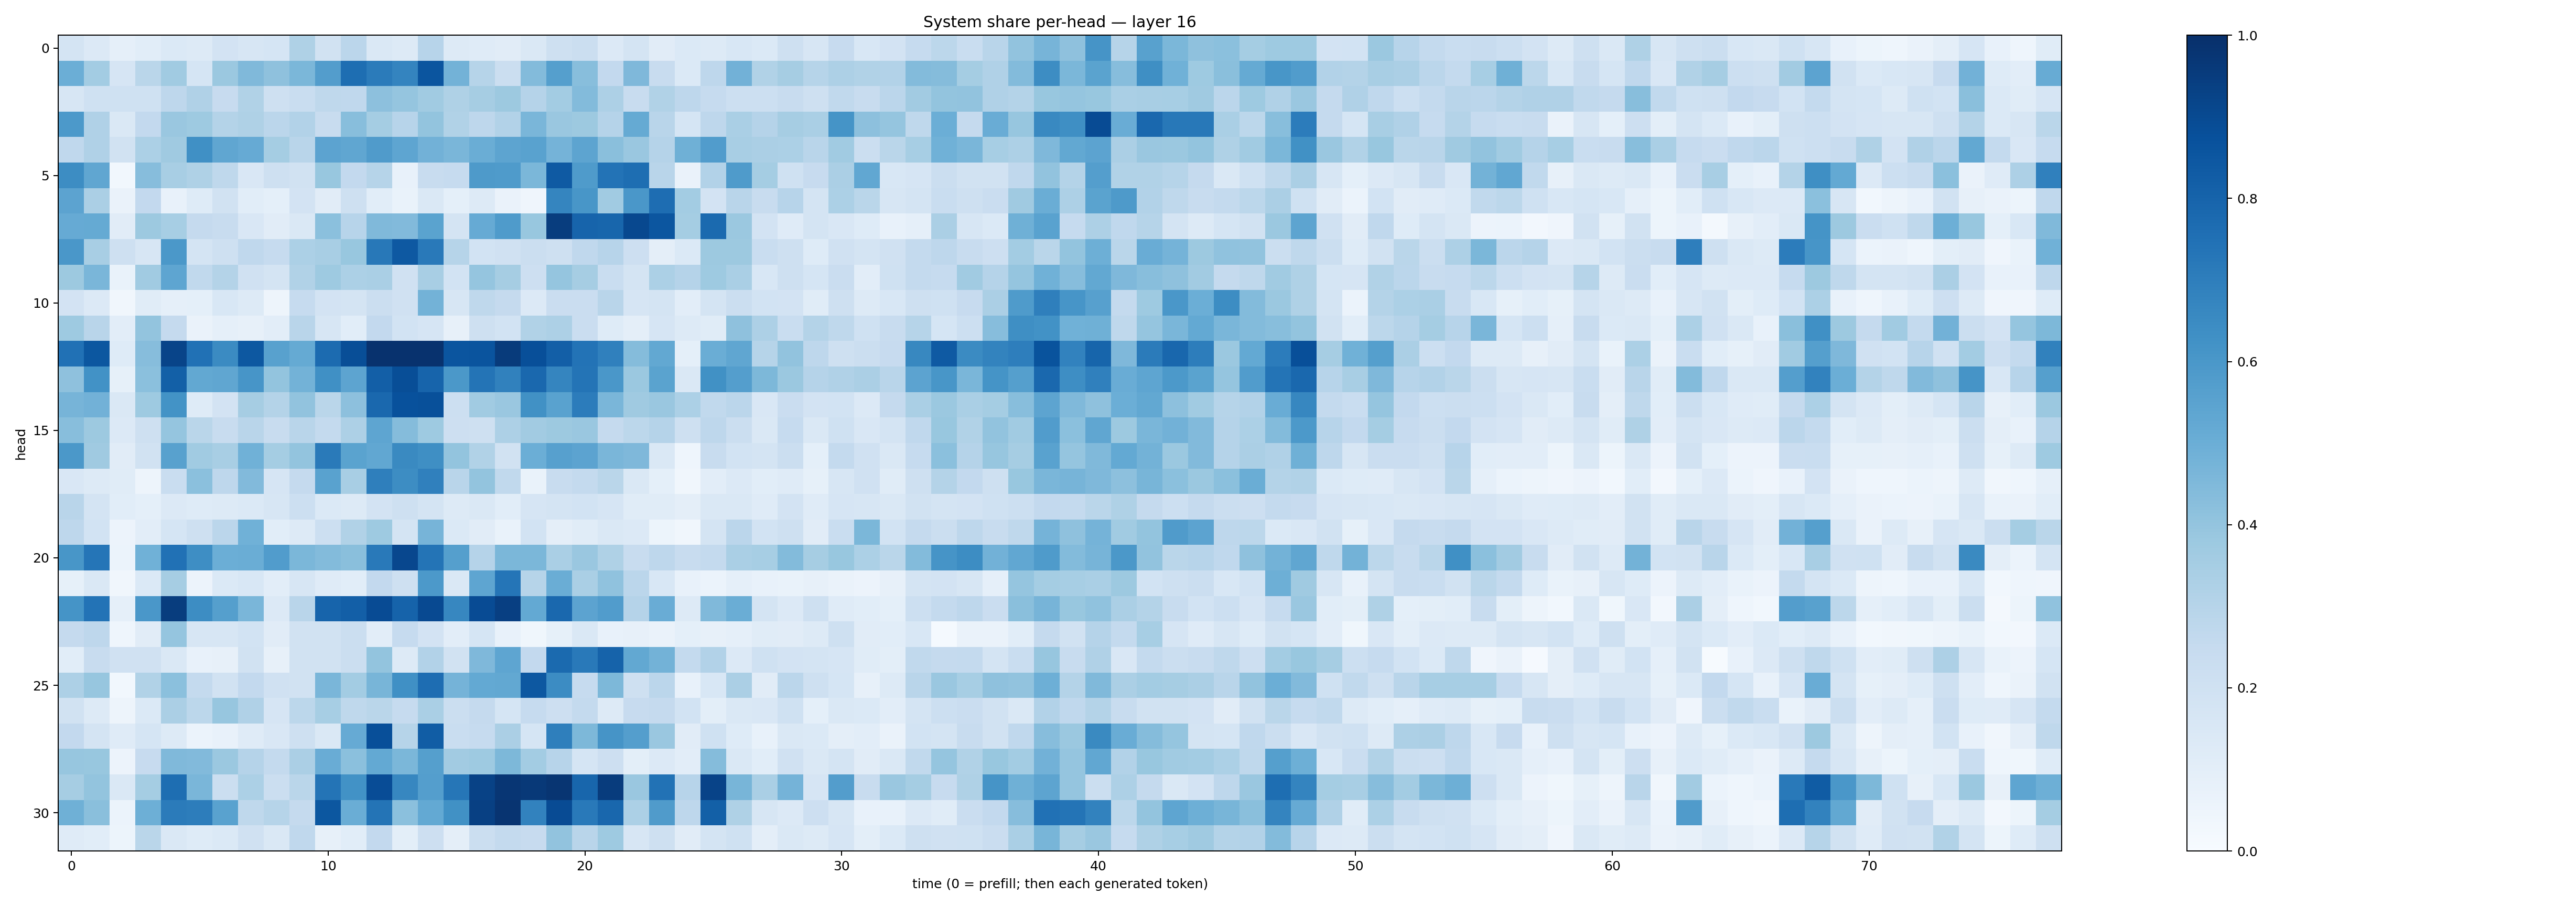

The file beside this chart, header and first rows:
0.17846715, 0.13468495, 0.087056816, 0.10686742, 0.14005558, 0.12932517, 0.1805299, 0.16171925, 0.17048483, 0.32122377, 0.1934877, 0.2849553, 0.14410585, 0.12548168, 0.2935553, 0.129718, 0.1197577, 0.11273119, 0.14803764, 0.20985827, 0.21964918, 0.1348781, 0.17312598, 0.11035679
0.4962, 0.3579, 0.1671, 0.2878, 0.3647, 0.1703, 0.3796, 0.4483, 0.4135, 0.4601, 0.5716, 0.7611, 0.7081, 0.674, 0.8561, 0.4802, 0.2993, 0.2263, 0.4408, 0.566, 0.4277, 0.2593, 0.4505, 0.2409
0.1624, 0.2022, 0.1992, 0.1997, 0.2743, 0.3174, 0.246, 0.3155, 0.2038, 0.2318, 0.2696, 0.2682, 0.4152, 0.3975, 0.3643, 0.3239, 0.349, 0.3769, 0.3008, 0.3568, 0.4398, 0.3273, 0.2351, 0.315
0.5925, 0.3203, 0.142, 0.2606, 0.3838, 0.3711, 0.3058, 0.3219, 0.2817, 0.311, 0.2362, 0.4258, 0.3536, 0.2956, 0.3985, 0.3153, 0.2757, 0.3088, 0.4619, 0.3864, 0.3768, 0.3036, 0.518, 0.2923
0.2691, 0.3182, 0.1934, 0.3314, 0.3684, 0.6323, 0.5333, 0.5122, 0.3528, 0.2897, 0.5438, 0.5323, 0.5784, 0.5367, 0.4831, 0.4629, 0.5015, 0.5417, 0.5537, 0.4734, 0.54, 0.4233, 0.3848, 0.3018
0.6416, 0.5319, 0.02955, 0.4316, 0.341, 0.3214, 0.2715, 0.1489, 0.2032, 0.1918, 0.3876, 0.2603, 0.2986, 0.0724, 0.24, 0.2483, 0.5876, 0.5826, 0.4573, 0.8375, 0.5834, 0.7389, 0.7588, 0.2917
0.5455, 0.3328, 0.06493, 0.2599, 0.07505, 0.122, 0.1932, 0.1078, 0.09053, 0.1823, 0.1096, 0.2044, 0.1071, 0.06848, 0.1476, 0.09282, 0.1252, 0.06464, 0.04141, 0.6709, 0.6035, 0.3646, 0.6014, 0.7644
0.5139, 0.5194, 0.1113, 0.3765, 0.3475, 0.2513, 0.2368, 0.1511, 0.1104, 0.1471, 0.4197, 0.2958, 0.4458, 0.4447, 0.5502, 0.1736, 0.5125, 0.5824, 0.3896, 0.9459, 0.7974, 0.7921, 0.9025, 0.8543
0.6, 0.3409, 0.2063, 0.1604, 0.597, 0.1729, 0.2052, 0.2658, 0.2496, 0.3317, 0.3403, 0.3884, 0.722, 0.8433, 0.7162, 0.2992, 0.1847, 0.1967, 0.2225, 0.2104, 0.2686, 0.2942, 0.2137, 0.09688
0.3769, 0.4615, 0.06736, 0.3668, 0.5384, 0.2648, 0.3074, 0.1961, 0.1743, 0.3154, 0.3721, 0.3295, 0.3373, 0.1957, 0.3432, 0.1864, 0.3963, 0.3482, 0.2131, 0.3952, 0.3479, 0.2321, 0.1758, 0.3316
0.1803, 0.1346, 0.03357, 0.1142, 0.08896, 0.09316, 0.1557, 0.1276, 0.04851, 0.2466, 0.1831, 0.1732, 0.2265, 0.1988, 0.4772, 0.1617, 0.2729, 0.2505, 0.1363, 0.2298, 0.2282, 0.2926, 0.1648, 0.1774
0.3746, 0.292, 0.1039, 0.3985, 0.2508, 0.06503, 0.08939, 0.08145, 0.1034, 0.2922, 0.1614, 0.1091, 0.2601, 0.1856, 0.1659, 0.08069, 0.2039, 0.1857, 0.3157, 0.3275, 0.2288, 0.1227, 0.09652, 0.1673
0.7495, 0.8514, 0.1247, 0.4321, 0.9204, 0.749, 0.6489, 0.8438, 0.5551, 0.5168, 0.7725, 0.8832, 0.992, 0.9901, 0.9899, 0.8566, 0.8617, 0.9566, 0.8813, 0.8167, 0.7385, 0.6881, 0.4354, 0.5272
0.4139, 0.6239, 0.08373, 0.419, 0.8159, 0.5262, 0.535, 0.6058, 0.4014, 0.4792, 0.6311, 0.5413, 0.8195, 0.8854, 0.7983, 0.597, 0.7375, 0.6849, 0.7829, 0.6693, 0.736, 0.5992, 0.3793, 0.5477
0.472, 0.4806, 0.1482, 0.3735, 0.6184, 0.1219, 0.1835, 0.3512, 0.306, 0.4047, 0.2881, 0.4145, 0.7831, 0.8712, 0.8777, 0.2163, 0.3639, 0.3862, 0.625, 0.5523, 0.7046, 0.4631, 0.3706, 0.385
0.4273, 0.3754, 0.1364, 0.2043, 0.3969, 0.2867, 0.2399, 0.2917, 0.2363, 0.2891, 0.2547, 0.3279, 0.537, 0.435, 0.3712, 0.2113, 0.207, 0.3258, 0.3597, 0.3753, 0.3849, 0.2534, 0.2781, 0.3034
0.5967, 0.3678, 0.1111, 0.1896, 0.5578, 0.3654, 0.3424, 0.4865, 0.3516, 0.4022, 0.7135, 0.5495, 0.5284, 0.6561, 0.6348, 0.402, 0.3147, 0.1893, 0.4963, 0.5604, 0.5465, 0.4619, 0.4505, 0.1456
0.1513, 0.1269, 0.1157, 0.04975, 0.2334, 0.4195, 0.2773, 0.4444, 0.1673, 0.2507, 0.5538, 0.3399, 0.692, 0.6415, 0.6893, 0.2922, 0.4009, 0.2622, 0.0678, 0.2402, 0.2573, 0.2864, 0.1436, 0.09076
0.2911, 0.1748, 0.1075, 0.09304, 0.1357, 0.1225, 0.1291, 0.1401, 0.1614, 0.2182, 0.1406, 0.1285, 0.1834, 0.2089, 0.1774, 0.1256, 0.1418, 0.1084, 0.1642, 0.1789, 0.1837, 0.1653, 0.1143, 0.117
0.2756, 0.1849, 0.05521, 0.1045, 0.171, 0.2067, 0.2815, 0.4855, 0.1059, 0.1258, 0.2181, 0.3128, 0.374, 0.1793, 0.4722, 0.1388, 0.1115, 0.06799, 0.1837, 0.09655, 0.1139, 0.1452, 0.1347, 0.05306
0.6051, 0.7335, 0.06164, 0.4882, 0.7469, 0.64, 0.4978, 0.501, 0.5762, 0.4597, 0.4391, 0.423, 0.7151, 0.9084, 0.7373, 0.5662, 0.3044, 0.459, 0.4587, 0.3386, 0.3852, 0.3219, 0.2369, 0.2764
0.08565, 0.1407, 0.03407, 0.1393, 0.3514, 0.05494, 0.137, 0.1555, 0.1054, 0.1627, 0.1177, 0.1064, 0.2606, 0.2042, 0.59, 0.1481, 0.5375, 0.7321, 0.2997, 0.5, 0.3385, 0.4066, 0.2824, 0.1553
0.6158, 0.7408, 0.08709, 0.5984, 0.946, 0.6431, 0.5661, 0.4645, 0.1363, 0.2906, 0.7975, 0.8173, 0.8934, 0.8046, 0.9018, 0.6659, 0.8941, 0.9385, 0.5233, 0.7831, 0.5457, 0.578, 0.3024, 0.505
0.2528, 0.2752, 0.04631, 0.1098, 0.3973, 0.164, 0.1625, 0.1874, 0.1112, 0.1879, 0.1938, 0.2216, 0.102, 0.2474, 0.1806, 0.105, 0.1681, 0.07253, 0.03602, 0.08449, 0.1438, 0.07419, 0.0802, 0.06546
0.1086, 0.2404, 0.1984, 0.1968, 0.1468, 0.07566, 0.08007, 0.1916, 0.08043, 0.1932, 0.1914, 0.224, 0.4016, 0.1306, 0.31, 0.1947, 0.4508, 0.536, 0.2603, 0.7751, 0.7169, 0.8043, 0.5271, 0.4773
0.3268, 0.3928, 0.02769, 0.314, 0.4189, 0.255, 0.1916, 0.2603, 0.1982, 0.1937, 0.4618, 0.3569, 0.4659, 0.6301, 0.7621, 0.4757, 0.5219, 0.5272, 0.8449, 0.6464, 0.2471, 0.4548, 0.2031, 0.2841
0.1885, 0.1313, 0.04896, 0.1398, 0.3346, 0.2803, 0.3911, 0.3197, 0.1656, 0.2799, 0.3439, 0.2712, 0.2857, 0.2482, 0.3362, 0.2191, 0.2527, 0.1714, 0.2464, 0.2127, 0.2559, 0.1318, 0.2452, 0.2523
0.2584, 0.1759, 0.1196, 0.1685, 0.1301, 0.06116, 0.07132, 0.1209, 0.1489, 0.2102, 0.1408, 0.5143, 0.8796, 0.2996, 0.8263, 0.233, 0.2479, 0.3352, 0.1685, 0.692, 0.4534, 0.6111, 0.567, 0.3865
0.3914, 0.3879, 0.05606, 0.2441, 0.4476, 0.4415, 0.3816, 0.3014, 0.2545, 0.3359, 0.5045, 0.4218, 0.522, 0.4591, 0.5642, 0.3602, 0.3746, 0.4541, 0.3582, 0.2941, 0.1681, 0.2122, 0.09971, 0.1363
0.35, 0.3989, 0.1453, 0.3537, 0.7598, 0.4629, 0.2249, 0.3314, 0.2202, 0.2871, 0.7368, 0.6245, 0.8901, 0.6648, 0.5687, 0.7301, 0.9291, 0.9741, 0.9633, 0.9771, 0.7926, 0.9503, 0.3834, 0.7422
0.4904, 0.4228, 0.05912, 0.494, 0.7075, 0.701, 0.5538, 0.2706, 0.2978, 0.2514, 0.8483, 0.5006, 0.7355, 0.4185, 0.5216, 0.6259, 0.9366, 0.9836, 0.6835, 0.8931, 0.7171, 0.7871, 0.3289, 0.5799
0.1193, 0.1088, 0.05382, 0.286, 0.1469, 0.1244, 0.1369, 0.1968, 0.1461, 0.2675, 0.08129, 0.1088, 0.26, 0.09914, 0.2144, 0.09763, 0.2191, 0.2575, 0.2432, 0.4026, 0.2916, 0.3748, 0.1627, 0.2082
